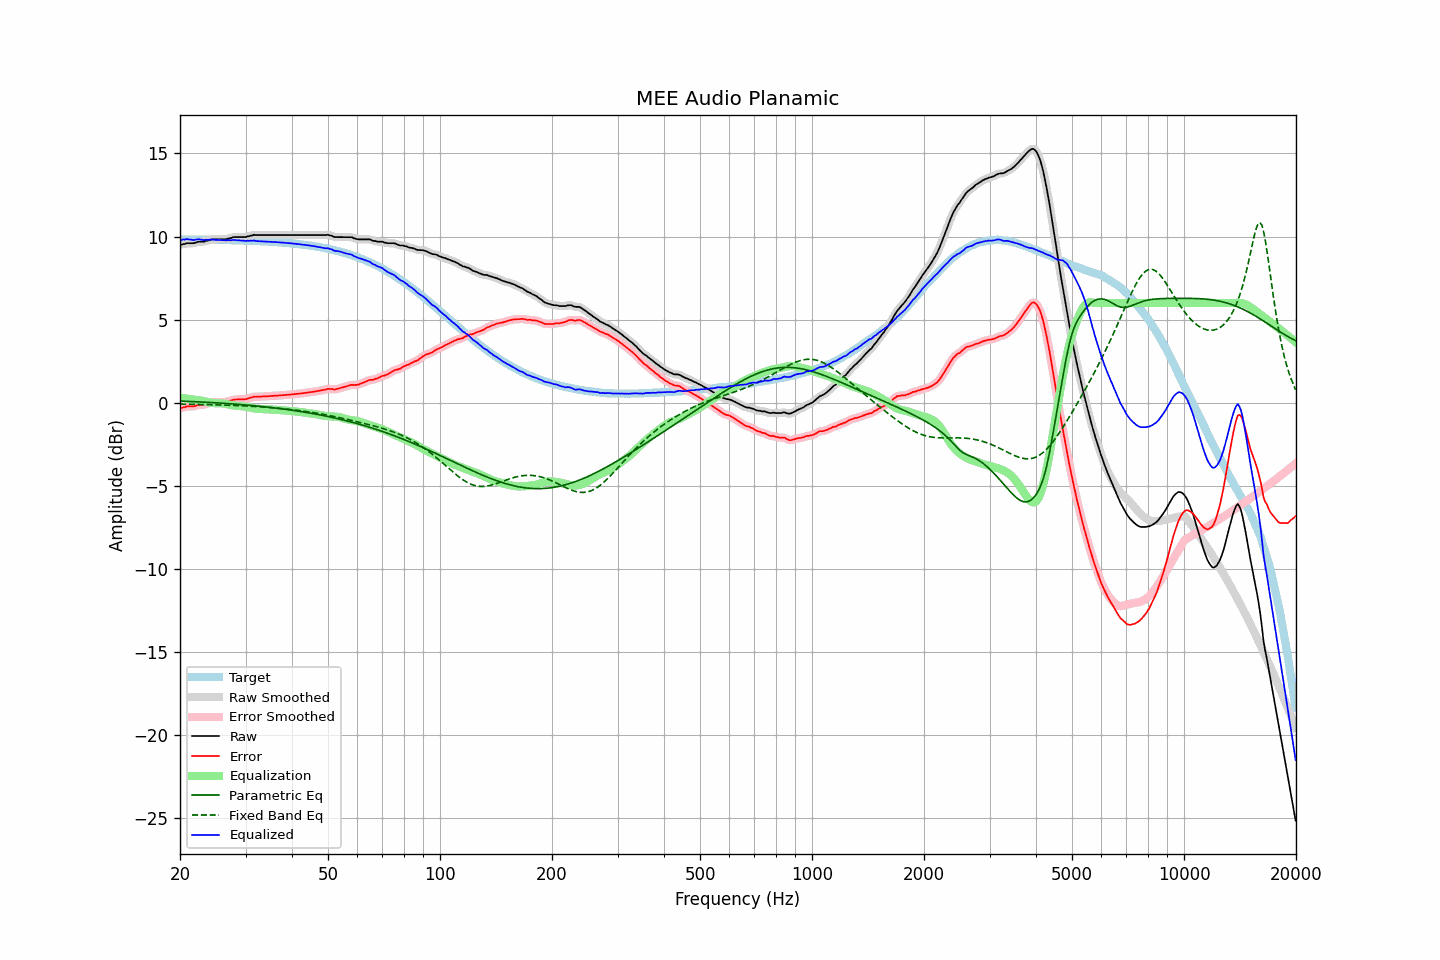

Data behind this chart, as committed beside it:
frequency, raw, error, smoothed, error_smoothed, equalization, parametric_eq, fixed_band_eq, equalized_raw, equalized_smoothed, target
20.00, 9.53, -0.30, 9.51, -0.31, 0.31, 0.10, -0.08, 9.84, 9.82, 9.82
20.20, 9.50, -0.33, 9.53, -0.30, 0.29, 0.10, -0.08, 9.79, 9.82, 9.82
20.40, 9.55, -0.27, 9.54, -0.28, 0.28, 0.10, -0.08, 9.83, 9.82, 9.82
20.61, 9.55, -0.27, 9.56, -0.26, 0.27, 0.09, -0.09, 9.81, 9.83, 9.82
20.81, 9.60, -0.22, 9.59, -0.23, 0.25, 0.09, -0.09, 9.85, 9.84, 9.82
21.02, 9.60, -0.22, 9.60, -0.22, 0.24, 0.08, -0.09, 9.84, 9.83, 9.82
21.23, 9.60, -0.22, 9.60, -0.22, 0.22, 0.08, -0.09, 9.82, 9.83, 9.82
21.44, 9.60, -0.22, 9.60, -0.22, 0.21, 0.07, -0.09, 9.81, 9.81, 9.82
21.66, 9.60, -0.22, 9.60, -0.22, 0.20, 0.07, -0.09, 9.80, 9.80, 9.82
21.87, 9.61, -0.21, 9.62, -0.20, 0.19, 0.07, -0.10, 9.80, 9.80, 9.82
22.09, 9.64, -0.18, 9.64, -0.17, 0.17, 0.06, -0.10, 9.81, 9.82, 9.82
22.31, 9.68, -0.14, 9.67, -0.15, 0.16, 0.06, -0.10, 9.84, 9.83, 9.81
22.54, 9.69, -0.12, 9.69, -0.13, 0.15, 0.05, -0.10, 9.84, 9.83, 9.81
22.76, 9.69, -0.12, 9.69, -0.13, 0.13, 0.05, -0.10, 9.82, 9.82, 9.81
22.99, 9.69, -0.12, 9.69, -0.12, 0.11, 0.04, -0.11, 9.80, 9.80, 9.81
23.22, 9.69, -0.12, 9.70, -0.11, 0.09, 0.04, -0.11, 9.78, 9.79, 9.81
23.45, 9.74, -0.07, 9.72, -0.08, 0.07, 0.03, -0.11, 9.81, 9.79, 9.81
23.69, 9.75, -0.06, 9.75, -0.05, 0.05, 0.03, -0.11, 9.80, 9.80, 9.81
23.92, 9.78, -0.03, 9.78, -0.02, 0.03, 0.02, -0.11, 9.81, 9.81, 9.81
24.16, 9.81, 0.00, 9.81, 0.00, 0.01, 0.02, -0.12, 9.82, 9.82, 9.80
24.40, 9.83, 0.03, 9.82, 0.02, -0.01, 0.01, -0.12, 9.82, 9.82, 9.80
24.65, 9.83, 0.03, 9.83, 0.03, -0.02, 0.00, -0.12, 9.81, 9.81, 9.80
24.89, 9.83, 0.03, 9.83, 0.03, -0.03, -0.00, -0.12, 9.80, 9.80, 9.80
25.14, 9.83, 0.03, 9.83, 0.03, -0.03, -0.01, -0.13, 9.80, 9.80, 9.80
25.39, 9.83, 0.03, 9.83, 0.03, -0.03, -0.01, -0.13, 9.80, 9.80, 9.80
25.65, 9.83, 0.03, 9.83, 0.03, -0.03, -0.02, -0.13, 9.80, 9.80, 9.79
25.91, 9.83, 0.04, 9.83, 0.03, -0.04, -0.03, -0.14, 9.79, 9.79, 9.79
26.16, 9.83, 0.04, 9.83, 0.04, -0.04, -0.03, -0.14, 9.78, 9.78, 9.79
26.43, 9.83, 0.04, 9.84, 0.05, -0.06, -0.04, -0.14, 9.77, 9.78, 9.79
26.69, 9.85, 0.06, 9.85, 0.06, -0.08, -0.05, -0.15, 9.77, 9.78, 9.79
26.96, 9.88, 0.09, 9.87, 0.09, -0.10, -0.05, -0.15, 9.78, 9.78, 9.78
27.23, 9.90, 0.12, 9.90, 0.12, -0.12, -0.06, -0.15, 9.78, 9.78, 9.78
27.50, 9.92, 0.14, 9.93, 0.15, -0.14, -0.07, -0.16, 9.78, 9.79, 9.78
27.77, 9.96, 0.18, 9.95, 0.17, -0.16, -0.07, -0.16, 9.80, 9.79, 9.78
28.05, 9.97, 0.19, 9.97, 0.19, -0.18, -0.08, -0.16, 9.79, 9.79, 9.78
28.33, 9.97, 0.20, 9.97, 0.20, -0.19, -0.09, -0.17, 9.78, 9.78, 9.77
28.62, 9.97, 0.20, 9.97, 0.20, -0.20, -0.10, -0.17, 9.77, 9.77, 9.77
28.90, 9.97, 0.20, 9.97, 0.20, -0.20, -0.10, -0.17, 9.77, 9.77, 9.77
29.19, 9.97, 0.21, 9.97, 0.21, -0.21, -0.11, -0.18, 9.76, 9.76, 9.76
29.48, 9.97, 0.21, 9.97, 0.20, -0.21, -0.12, -0.18, 9.76, 9.75, 9.76
29.78, 9.97, 0.21, 9.97, 0.21, -0.22, -0.13, -0.19, 9.74, 9.75, 9.76
30.08, 9.97, 0.21, 9.98, 0.22, -0.24, -0.13, -0.19, 9.73, 9.74, 9.75
30.38, 10.01, 0.26, 10.00, 0.25, -0.26, -0.14, -0.20, 9.75, 9.74, 9.75
30.68, 10.02, 0.27, 10.02, 0.27, -0.28, -0.15, -0.20, 9.74, 9.74, 9.75
30.99, 10.06, 0.31, 10.05, 0.31, -0.30, -0.16, -0.21, 9.76, 9.75, 9.74
31.30, 10.06, 0.32, 10.07, 0.33, -0.32, -0.17, -0.21, 9.74, 9.75, 9.74
31.61, 10.11, 0.37, 10.09, 0.35, -0.34, -0.18, -0.22, 9.77, 9.75, 9.74
31.93, 10.09, 0.36, 10.09, 0.36, -0.35, -0.19, -0.23, 9.74, 9.74, 9.73
32.24, 10.09, 0.36, 10.09, 0.37, -0.36, -0.20, -0.23, 9.73, 9.73, 9.73
32.57, 10.09, 0.37, 10.09, 0.36, -0.37, -0.21, -0.24, 9.72, 9.72, 9.72
32.89, 10.09, 0.37, 10.09, 0.37, -0.38, -0.22, -0.24, 9.71, 9.71, 9.72
33.22, 10.09, 0.37, 10.09, 0.37, -0.38, -0.23, -0.25, 9.71, 9.71, 9.71
33.55, 10.09, 0.38, 10.09, 0.38, -0.38, -0.24, -0.26, 9.71, 9.71, 9.71
33.89, 10.09, 0.38, 10.09, 0.38, -0.38, -0.25, -0.26, 9.70, 9.70, 9.70
34.23, 10.09, 0.39, 10.09, 0.39, -0.39, -0.26, -0.27, 9.70, 9.70, 9.70
34.57, 10.09, 0.40, 10.09, 0.40, -0.39, -0.27, -0.28, 9.69, 9.69, 9.69
34.92, 10.09, 0.40, 10.09, 0.40, -0.40, -0.28, -0.29, 9.69, 9.69, 9.69
35.27, 10.09, 0.41, 10.09, 0.41, -0.41, -0.29, -0.30, 9.68, 9.68, 9.68
35.62, 10.09, 0.41, 10.09, 0.41, -0.41, -0.30, -0.30, 9.68, 9.68, 9.68
35.97, 10.09, 0.42, 10.09, 0.42, -0.42, -0.31, -0.31, 9.67, 9.67, 9.67
... 635 more rows
